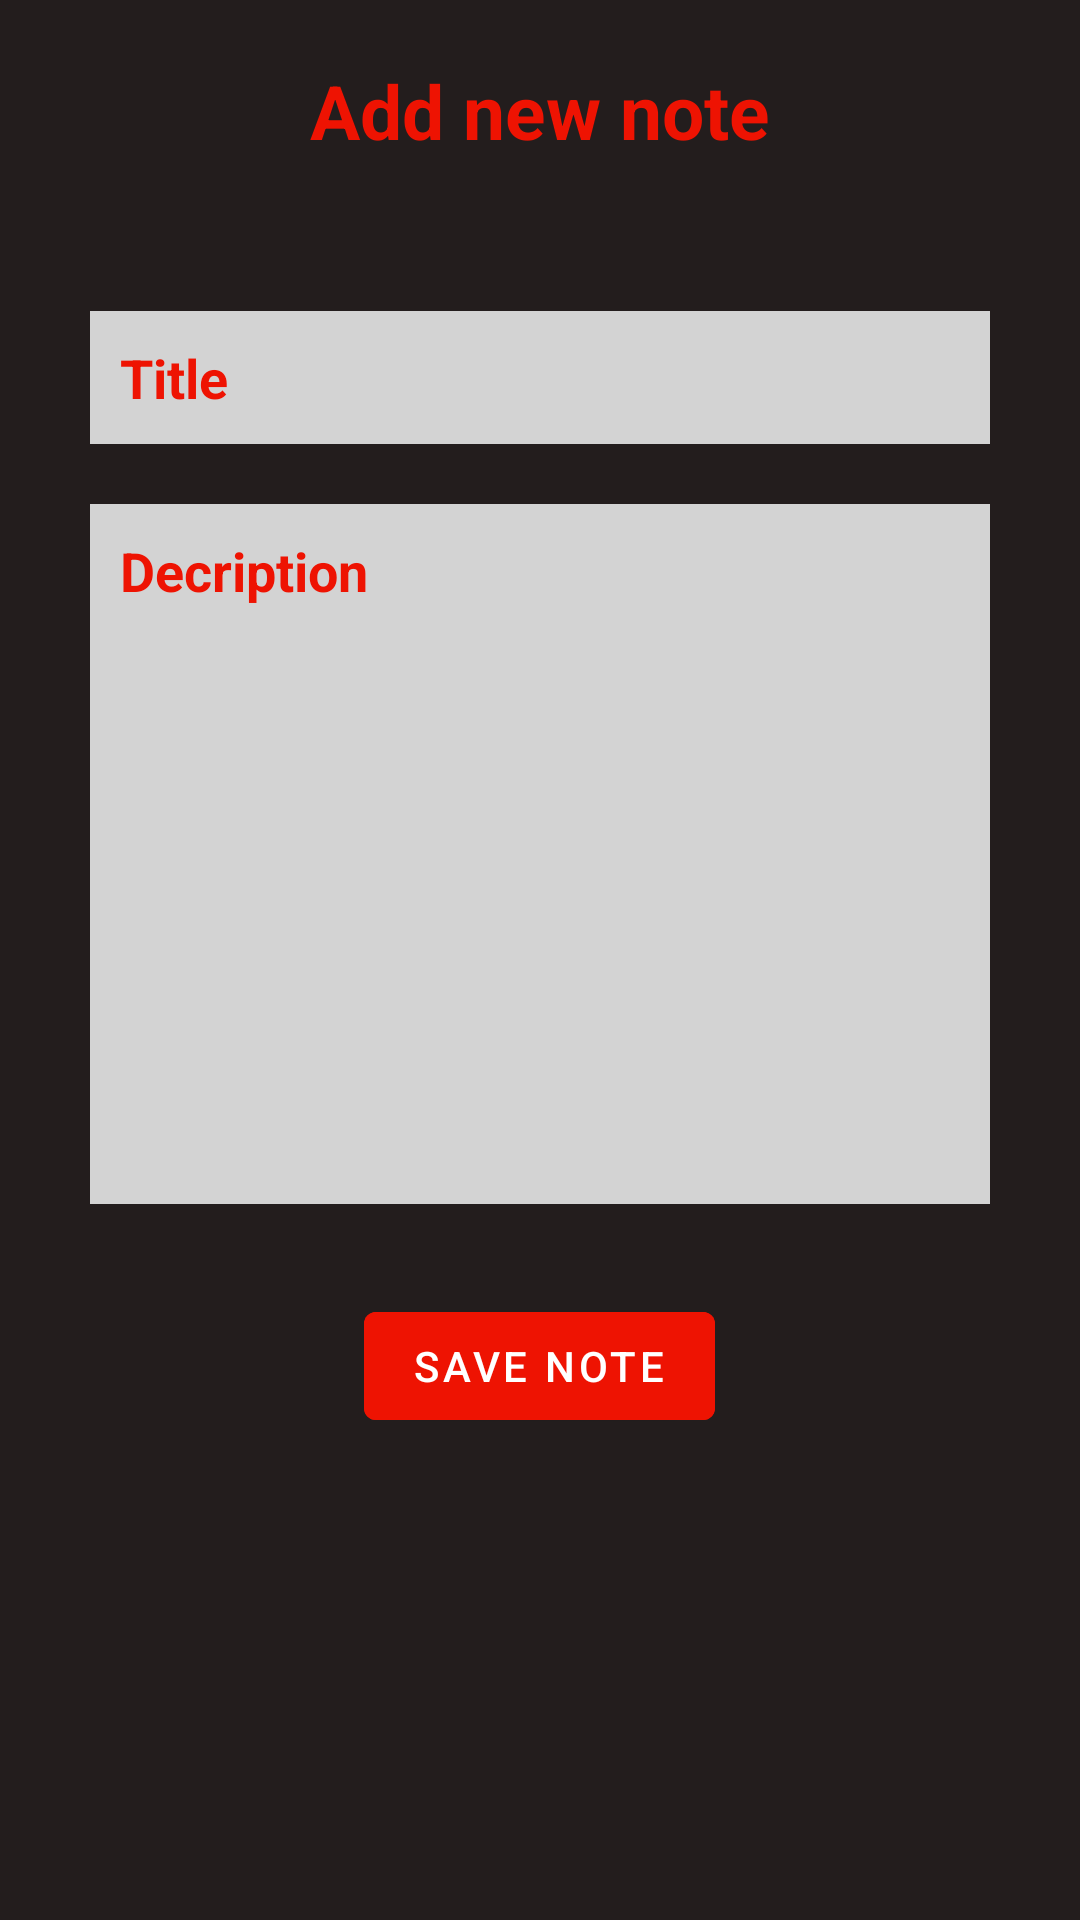

Reconstruct the res/layout file that produces this screen, plus the resources it refers to.
<!-- AndroidManifest.xml: application theme Theme.MGP1TEST -->
<!-- res/layout/activity_add_note.xml -->
<?xml version="1.0" encoding="utf-8"?>
<LinearLayout xmlns:android="http://schemas.android.com/apk/res/android"
    xmlns:app="http://schemas.android.com/apk/res-auto"
    xmlns:tools="http://schemas.android.com/tools"
    android:layout_width="match_parent"
    android:layout_height="match_parent"
    android:orientation="vertical"
    android:background="@color/backgroundColor">>

    <TextView
        android:layout_width="match_parent"
        android:layout_height="wrap_content"
        android:id="@+id/titletextview"
        android:text="Add new note"
        android:textColor="@color/red"
        android:textSize="25dp"
        android:textStyle="bold"
        android:gravity="center"
        android:layout_margin="20dp"/>

    <LinearLayout
        android:layout_width="match_parent"
        android:layout_height="wrap_content"
        android:orientation="vertical"
        android:padding="10dp"
        android:layout_margin="10dp">

        <EditText
            android:layout_width="match_parent"
            android:layout_height="wrap_content"
            android:id="@+id/titleEditText"
            android:hint="Title"
            android:textColor="@color/red"
            android:textColorHint="@color/red"
            android:textStyle="bold"
            android:background="#d3d3d3"
            android:padding="10dp"
            android:layout_margin="10dp"/>
        <EditText
            android:layout_width="match_parent"
            android:layout_height="wrap_content"
            android:id="@+id/contentEditText"
            android:hint="Decription"
            android:textColor="@color/red"
            android:textColorHint="@color/red"
            android:textStyle="bold"
            android:background="#d3d3d3"
            android:padding="10dp"
            android:layout_margin="10dp"
            android:lines="10"
            android:gravity="top"/>


    </LinearLayout>

    <com.google.android.material.button.MaterialButton
        android:layout_width="wrap_content"
        android:layout_height="wrap_content"
        android:id="@+id/saveButton"
        android:text="SAVE NOTE"
        android:layout_gravity="center"
        android:backgroundTint="@color/red"
        android:textColor="#FFFFFF"/>


</LinearLayout>
<!-- resources referenced by this layout -->
<resources>
  <color name="backgroundColor">#231D1D</color>
  <color name="red">#EE1302</color>
  <style name="Theme.MGP1TEST" parent="Theme.MaterialComponents.DayNight.DarkActionBar">
          
          <item name="colorPrimary">#DC0202</item>
          <item name="colorPrimaryVariant">#DC0202</item>
          <item name="colorOnPrimary">@color/white</item>
          
          <item name="colorSecondary">#DC0202</item>
          <item name="colorSecondaryVariant">@color/white</item>
          <item name="colorOnSecondary">@color/white</item>
          
          <item name="android:statusBarColor">?attr/colorPrimaryVariant</item>
          
      </style>
  <color name="white">#FFFFFFFF</color>
</resources>
